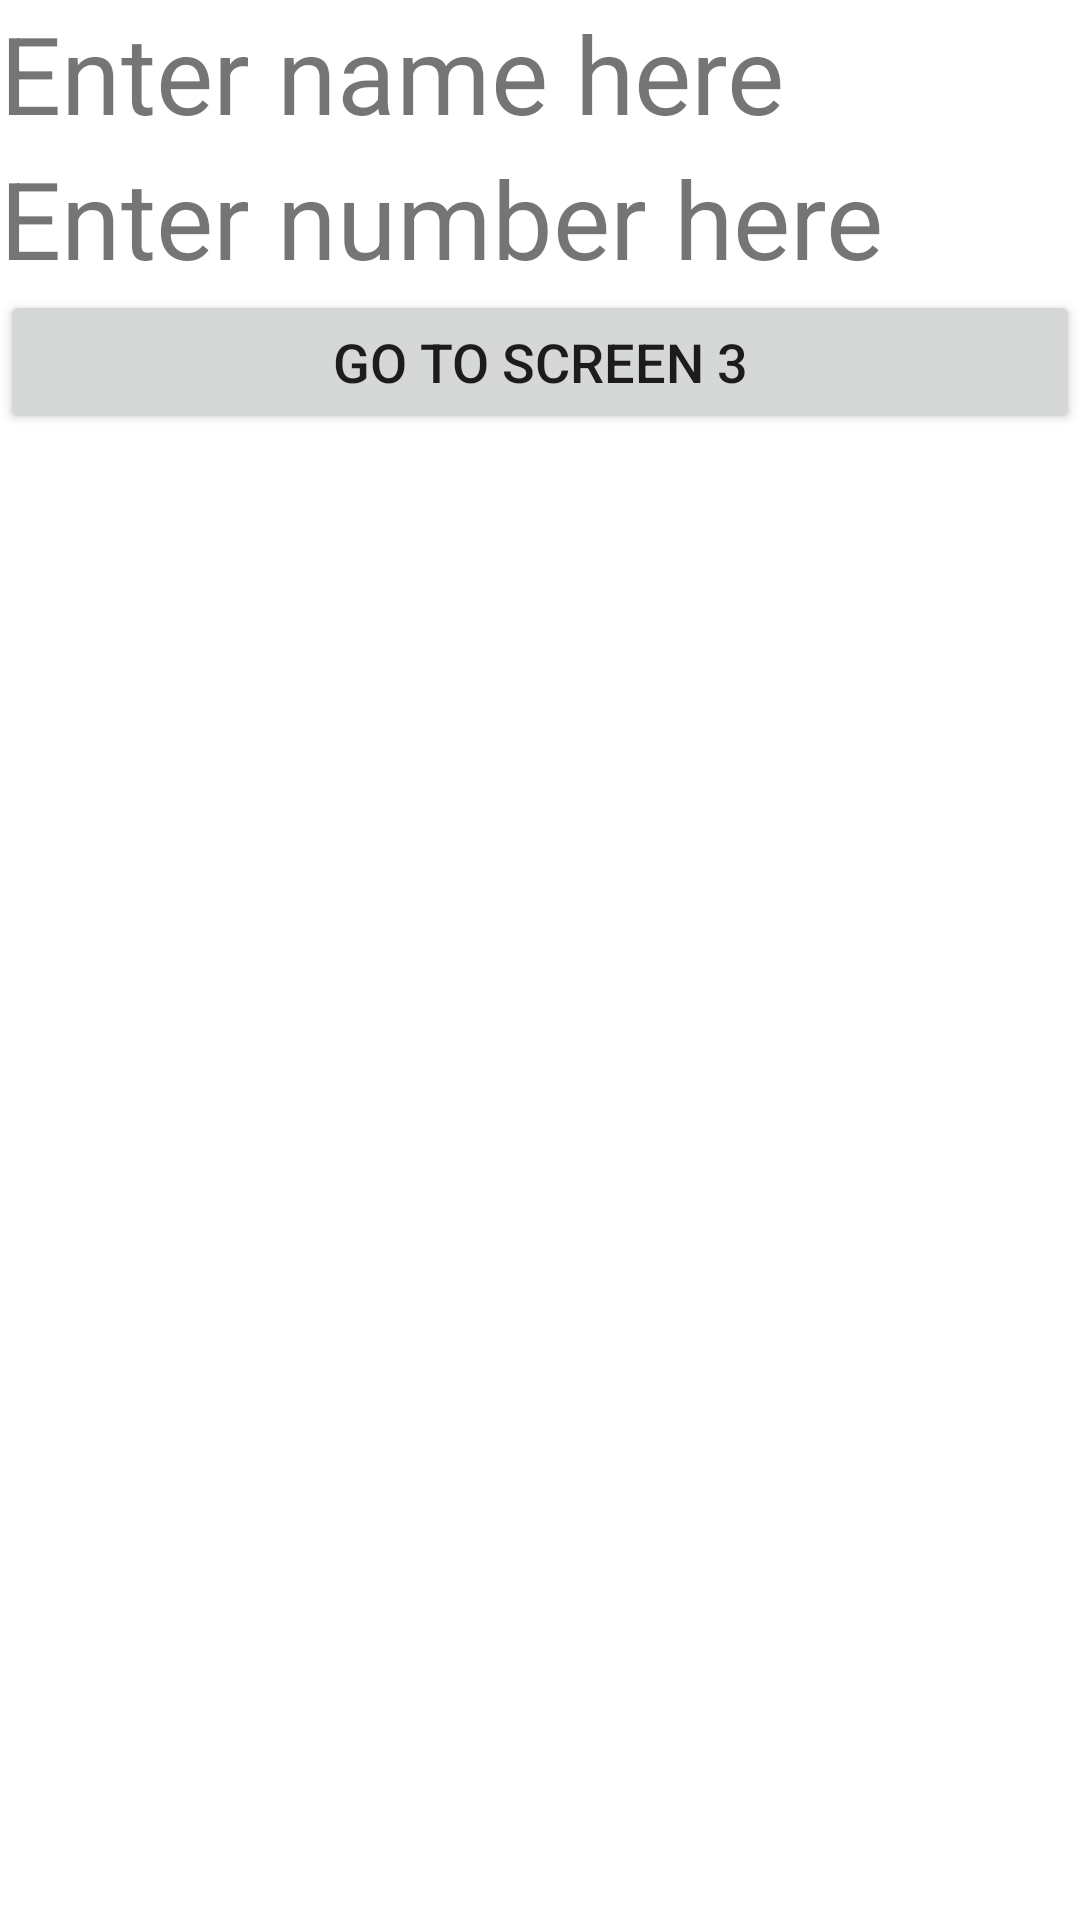

Android layout source for this screen:
<!-- AndroidManifest.xml: application theme Theme.NameAndNumberMultiScreenLab -->
<!-- res/layout/activity_screen2.xml -->
<?xml version="1.0" encoding="utf-8"?>
<LinearLayout xmlns:android="http://schemas.android.com/apk/res/android"
    xmlns:app="http://schemas.android.com/apk/res-auto"
    xmlns:tools="http://schemas.android.com/tools"
    android:layout_width="match_parent"
    android:layout_height="match_parent"
    android:orientation="vertical"
    tools:context=".Screen2">

    <TextView
        android:id="@+id/textView2"
        android:layout_width="match_parent"
        android:layout_height="wrap_content"
        android:text="Enter name here"
        android:textSize="36sp" />

    <TextView
        android:id="@+id/textView3"
        android:layout_width="match_parent"
        android:layout_height="wrap_content"
        android:text="Enter number here"
        android:textSize="36sp" />

    <Button
        android:id="@+id/button2"
        android:layout_width="match_parent"
        android:layout_height="wrap_content"
        android:text="Go to Screen 3"
        android:textSize="18sp" />
</LinearLayout>
<!-- resources referenced by this layout -->
<resources>
  <style name="Theme.NameAndNumberMultiScreenLab" parent="Theme.MaterialComponents.DayNight.DarkActionBar">
          
          <item name="colorPrimary">@color/purple_500</item>
          <item name="colorPrimaryVariant">@color/purple_700</item>
          <item name="colorOnPrimary">@color/white</item>
          
          <item name="colorSecondary">@color/teal_200</item>
          <item name="colorSecondaryVariant">@color/teal_700</item>
          <item name="colorOnSecondary">@color/black</item>
          
          <item name="android:statusBarColor" tools:targetApi="l">?attr/colorPrimaryVariant</item>
          
      </style>
  <!-- not gathered from this repository: default colours our renderer supplied (Android Studio template values) -->
  <color name="purple_500">#FF6200EE</color>
  <color name="purple_700">#FF3700B3</color>
  <color name="teal_200">#FF03DAC5</color>
  <color name="teal_700">#FF018786</color>
  <color name="black">#FF000000</color>
  <color name="white">#FFFFFFFF</color>
</resources>
